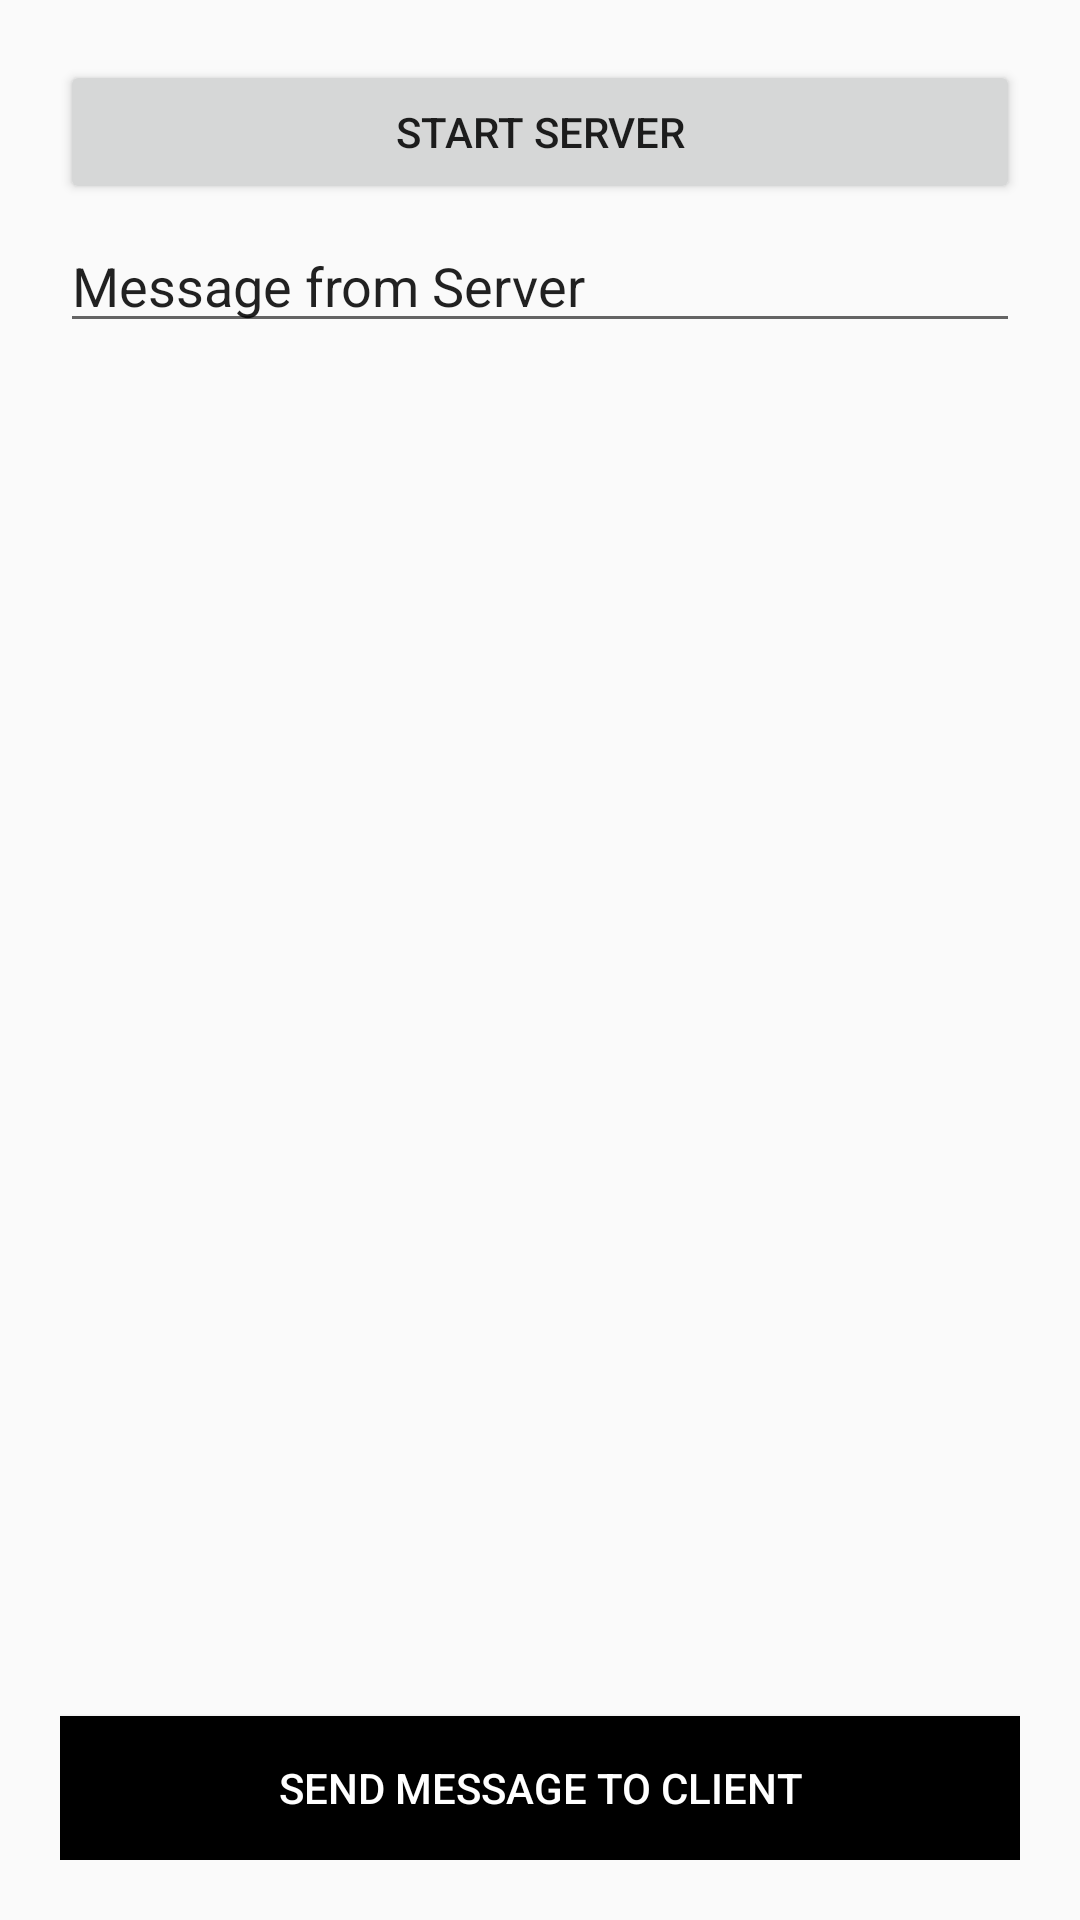

Produce the Android XML layout that renders to this screen, including the resource entries it uses.
<!-- AndroidManifest.xml: application theme Theme.Lok_Lagbe -->
<!-- res/layout/activity_providermessage.xml -->
<?xml version="1.0" encoding="utf-8"?>
<RelativeLayout xmlns:android="http://schemas.android.com/apk/res/android"
    xmlns:tools="http://schemas.android.com/tools"
    android:id="@+id/activity_server"
    android:layout_width="match_parent"
    android:layout_height="match_parent"
    android:orientation="vertical"
    android:padding="20dp"
    tools:context=".ProviderMessage">

    <Button
        android:id="@+id/start_server"
        android:layout_width="match_parent"
        android:layout_height="wrap_content"
        android:layout_alignParentTop="true"
        android:onClick="onClick"
        android:text="Start Server" />

    <EditText
        android:id="@+id/edMessage"
        android:layout_width="match_parent"
        android:layout_height="wrap_content"
        android:layout_below="@+id/start_server"
        android:layout_marginTop="5dp"
        android:layout_marginBottom="5dp"
        android:text="Message from Server" />

    <ScrollView
        android:layout_width="match_parent"
        android:layout_height="wrap_content"
        android:layout_above="@+id/send_data"
        android:layout_below="@+id/edMessage">

        <LinearLayout
            android:id="@+id/msgList"
            android:layout_width="wrap_content"
            android:layout_height="wrap_content"
            android:orientation="vertical">

        </LinearLayout>

    </ScrollView>

    <Button
        android:id="@+id/send_data"
        android:layout_width="match_parent"
        android:layout_height="wrap_content"
        android:layout_alignParentBottom="true"
        android:background="@drawable/button_pressed"
        android:onClick="onClick"
        android:text="Send Message to Client"
        android:textColor="@android:color/white" />

</RelativeLayout>
<!-- resources referenced by this layout -->
<resources>
  <!-- drawable button_pressed (drawable) -->
  <?xml version="1.0" encoding="utf-8"?>
  <selector xmlns:android="http://schemas.android.com/apk/res/android">
      <item android:drawable="@color/black" android:state_pressed="true"/>
      <item android:drawable="@color/black" android:state_focused="true"/>
      <item android:drawable="@color/black"/>
  </selector>
  <style name="Theme.Lok_Lagbe" parent="Theme.AppCompat.Light">
          
          <item name="colorPrimary">@color/purple_500</item>
          <item name="colorPrimaryVariant">@color/purple_700</item>
          <item name="colorOnPrimary">@color/white</item>
          
          <item name="colorSecondary">@color/teal_200</item>
          <item name="colorSecondaryVariant">@color/teal_700</item>
          <item name="colorOnSecondary">@color/black</item>
          
          <item name="android:statusBarColor" tools:targetApi="l">?attr/colorPrimaryVariant</item>
          
      </style>
  <!-- not gathered from this repository: default colours our renderer supplied (Android Studio template values) -->
  <color name="purple_500">#FF6200EE</color>
  <color name="purple_700">#FF3700B3</color>
  <color name="teal_200">#FF03DAC5</color>
  <color name="teal_700">#FF018786</color>
  <color name="black">#FF000000</color>
  <color name="white">#FFFFFFFF</color>
</resources>
